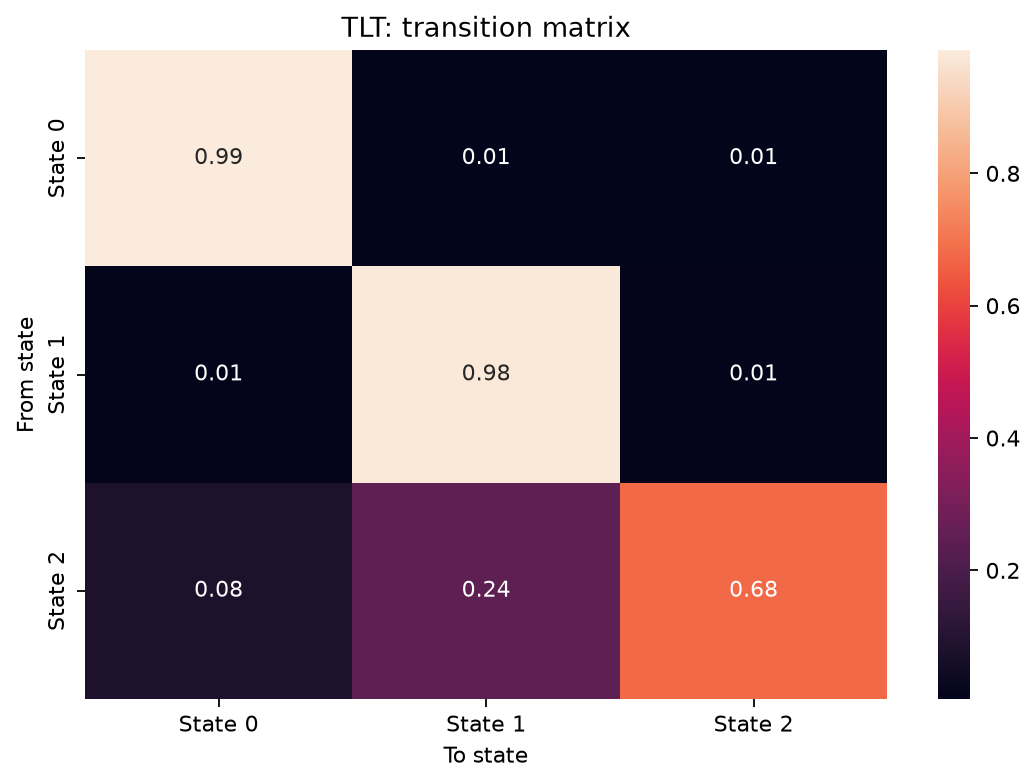

Values plotted in this chart, from the file beside it:
, to_state_0, to_state_1, to_state_2
from_state_0, 0.9862, 0.005415, 0.008388
from_state_1, 0.01115, 0.9768, 0.01202
from_state_2, 0.07853, 0.2435, 0.678
